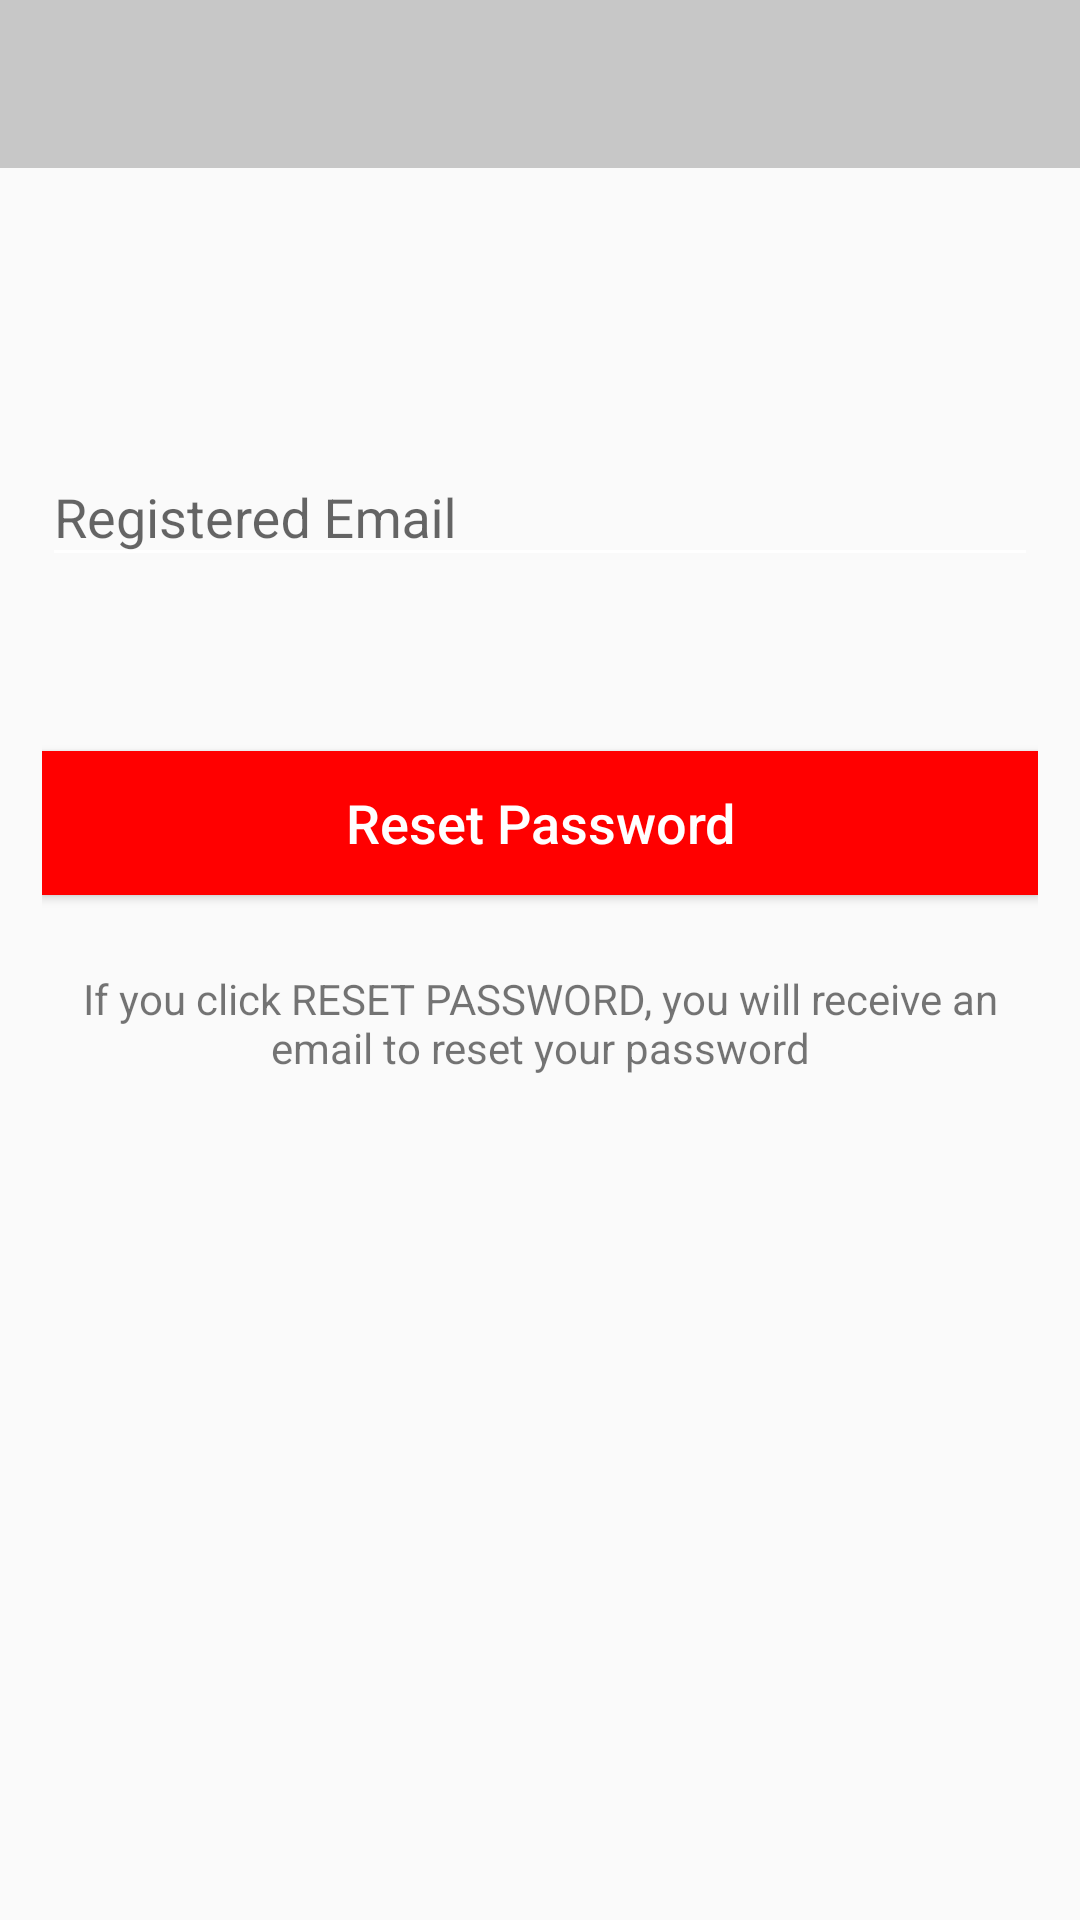

Reconstruct the res/layout file that produces this screen, plus the resources it refers to.
<!-- AndroidManifest.xml: activity theme AppTheme.NoActionBar -->
<!-- res/layout/activity_forgot_pass.xml -->
<?xml version="1.0" encoding="utf-8"?>
<LinearLayout android:layout_height="match_parent"
    android:layout_width="match_parent"
    xmlns:tools="http://schemas.android.com/tools"
    android:orientation="vertical"
    tools:context="com.harysaydev.amikpgrikbmquiz.ForgotPassActivity"
    xmlns:android="http://schemas.android.com/apk/res/android"
    xmlns:app="http://schemas.android.com/apk/res-auto">

    <include
        android:id="@+id/fp_toolbar"
        layout="@layout/all_app_bar_layout" />
    <LinearLayout
        android:layout_margin="10dp"
        android:padding="4dp"
        android:orientation="vertical"
        android:layout_width="match_parent"
        android:layout_height="match_parent">

            <com.google.android.material.textfield.TextInputLayout
                android:layout_width="match_parent"
                android:layout_height="wrap_content"
                android:layout_marginTop="70dp"
                android:layout_marginBottom="8dp">
                <EditText
                    android:layout_width="match_parent"
                    android:layout_height="wrap_content"
                    android:id="@+id/forgotEmail"
                    android:inputType="textEmailAddress"
                    android:hint="Registered Email"
                    />
            </com.google.android.material.textfield.TextInputLayout>


            <Button
                android:layout_width="match_parent"
                android:layout_height="wrap_content"
                android:id="@+id/resetPassButton"
                android:text="Reset Password"
                android:textSize="18sp"
                android:textAllCaps="false"
                android:padding="10dp"
                android:background="#ff0000"
                android:textColor="@color/white"
                android:layout_marginTop="50dp"
                android:layout_marginBottom="10dp"
                />

            <TextView
                android:id="@+id/tv"
                android:layout_width="match_parent"
                android:layout_height="wrap_content"
                android:text="If you click RESET PASSWORD, you will receive an email to reset your password"
                android:layout_marginTop="10dp"
                android:padding="5dp"
                android:gravity="center"
                />
    </LinearLayout>

</LinearLayout>
<!-- res/layout/all_app_bar_layout.xml (included above) -->
<?xml version="1.0" encoding="utf-8"?>
<androidx.appcompat.widget.Toolbar xmlns:android="http://schemas.android.com/apk/res/android"

    android:id="@+id/main_appbar"
    android:layout_width="match_parent"
    android:layout_height="wrap_content"

    android:background="#c7c7c7">
</androidx.appcompat.widget.Toolbar>
<!-- resources referenced by this layout -->
<resources>
  <color name="white">#ffffff</color>
  <style name="AppTheme.NoActionBar">
          <item name="windowActionBar">false</item>
          <item name="windowNoTitle">true</item>
      </style>
</resources>
